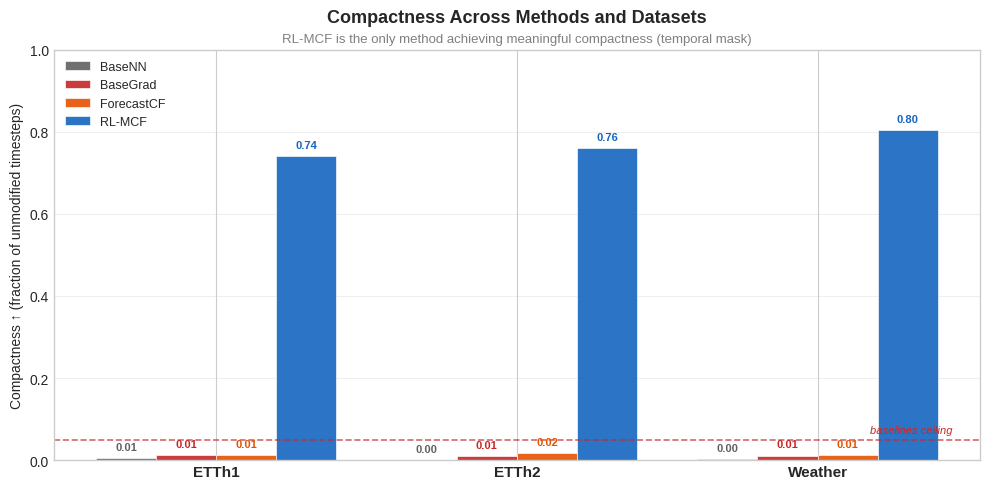

The matplotlib source for this figure: (Note: this script raises an exception after producing the figure.)
"""
Grouped bar chart: Compactness Across Methods and Datasets.
Output: PNG
"""

import matplotlib
matplotlib.use("Agg")
import matplotlib.pyplot as plt
import numpy as np
import os

plt.style.use("seaborn-v0_8-whitegrid")

# ─── Data ────────────────────────────────────────────────────────────────────────
datasets = ["ETTh1", "ETTh2", "Weather"]
methods = ["BaseNN", "BaseGrad", "ForecastCF", "RL-MCF"]

# Mean compactness per method per dataset
values = {
    "BaseNN":      [0.0060, 0.0000, 0.0016],
    "BaseGrad":    [0.0118, 0.0107, 0.0112],
    "ForecastCF":  [0.0125, 0.0167, 0.0128],
    "RL-MCF":      [0.7417, 0.7609, 0.8037],
}

# ─── Visual mappings ─────────────────────────────────────────────────────────────
METHOD_COLORS = {
    "RL-MCF":      "#1565C0",
    "ForecastCF":  "#E65100",
    "BaseGrad":    "#C62828",
    "BaseNN":      "#616161",
}

# ─── Figure ──────────────────────────────────────────────────────────────────────
fig, ax = plt.subplots(figsize=(10, 5))

x = np.arange(len(datasets))
bar_width = 0.2
n_methods = len(methods)

for i, method in enumerate(methods):
    offset = (i - (n_methods - 1) / 2) * bar_width
    bars = ax.bar(
        x + offset,
        values[method],
        bar_width,
        label=method,
        color=METHOD_COLORS[method],
        edgecolor="white",
        linewidth=0.5,
        alpha=0.9,
    )

    # Value labels on top
    for bar in bars:
        height = bar.get_height()
        ax.text(
            bar.get_x() + bar.get_width() / 2,
            height + 0.015,
            f"{height:.2f}",
            ha="center", va="bottom",
            fontsize=8, fontweight="bold",
            color=METHOD_COLORS[method],
        )

# Baselines ceiling line
ax.axhline(y=0.05, color="#C62828", ls="--", lw=1.2, alpha=0.7, zorder=1)
ax.text(2.45, 0.065, "baselines ceiling", fontsize=8, color="#C62828",
        ha="right", fontstyle="italic")

# Formatting
ax.set_xticks(x)
ax.set_xticklabels(datasets, fontsize=11, fontweight="bold")
ax.set_ylim(0, 1.0)
ax.set_ylabel("Compactness \u2191 (fraction of unmodified timesteps)", fontsize=10)
ax.set_title(
    "Compactness Across Methods and Datasets",
    fontsize=13, fontweight="bold", pad=20,
)
ax.text(
    0.5, 1.02,
    "RL-MCF is the only method achieving meaningful compactness (temporal mask)",
    transform=ax.transAxes, ha="center", fontsize=9.5, color="gray",
)

ax.legend(loc="upper left", fontsize=9, framealpha=0.9)
ax.grid(axis="y", alpha=0.3)

plt.tight_layout()

# ─── Save ────────────────────────────────────────────────────────────────────────
ROOT = os.path.abspath(os.path.join(os.path.dirname(__file__), "..", "..", ".."))
output_dir = os.path.join(ROOT, "assets", "figures", "global_analysis")
os.makedirs(output_dir, exist_ok=True)

output_path = os.path.join(output_dir, "barplot_compactness.png")
fig.savefig(output_path, dpi=300, bbox_inches="tight")
plt.close(fig)

print(f"Saved: {output_path}")
